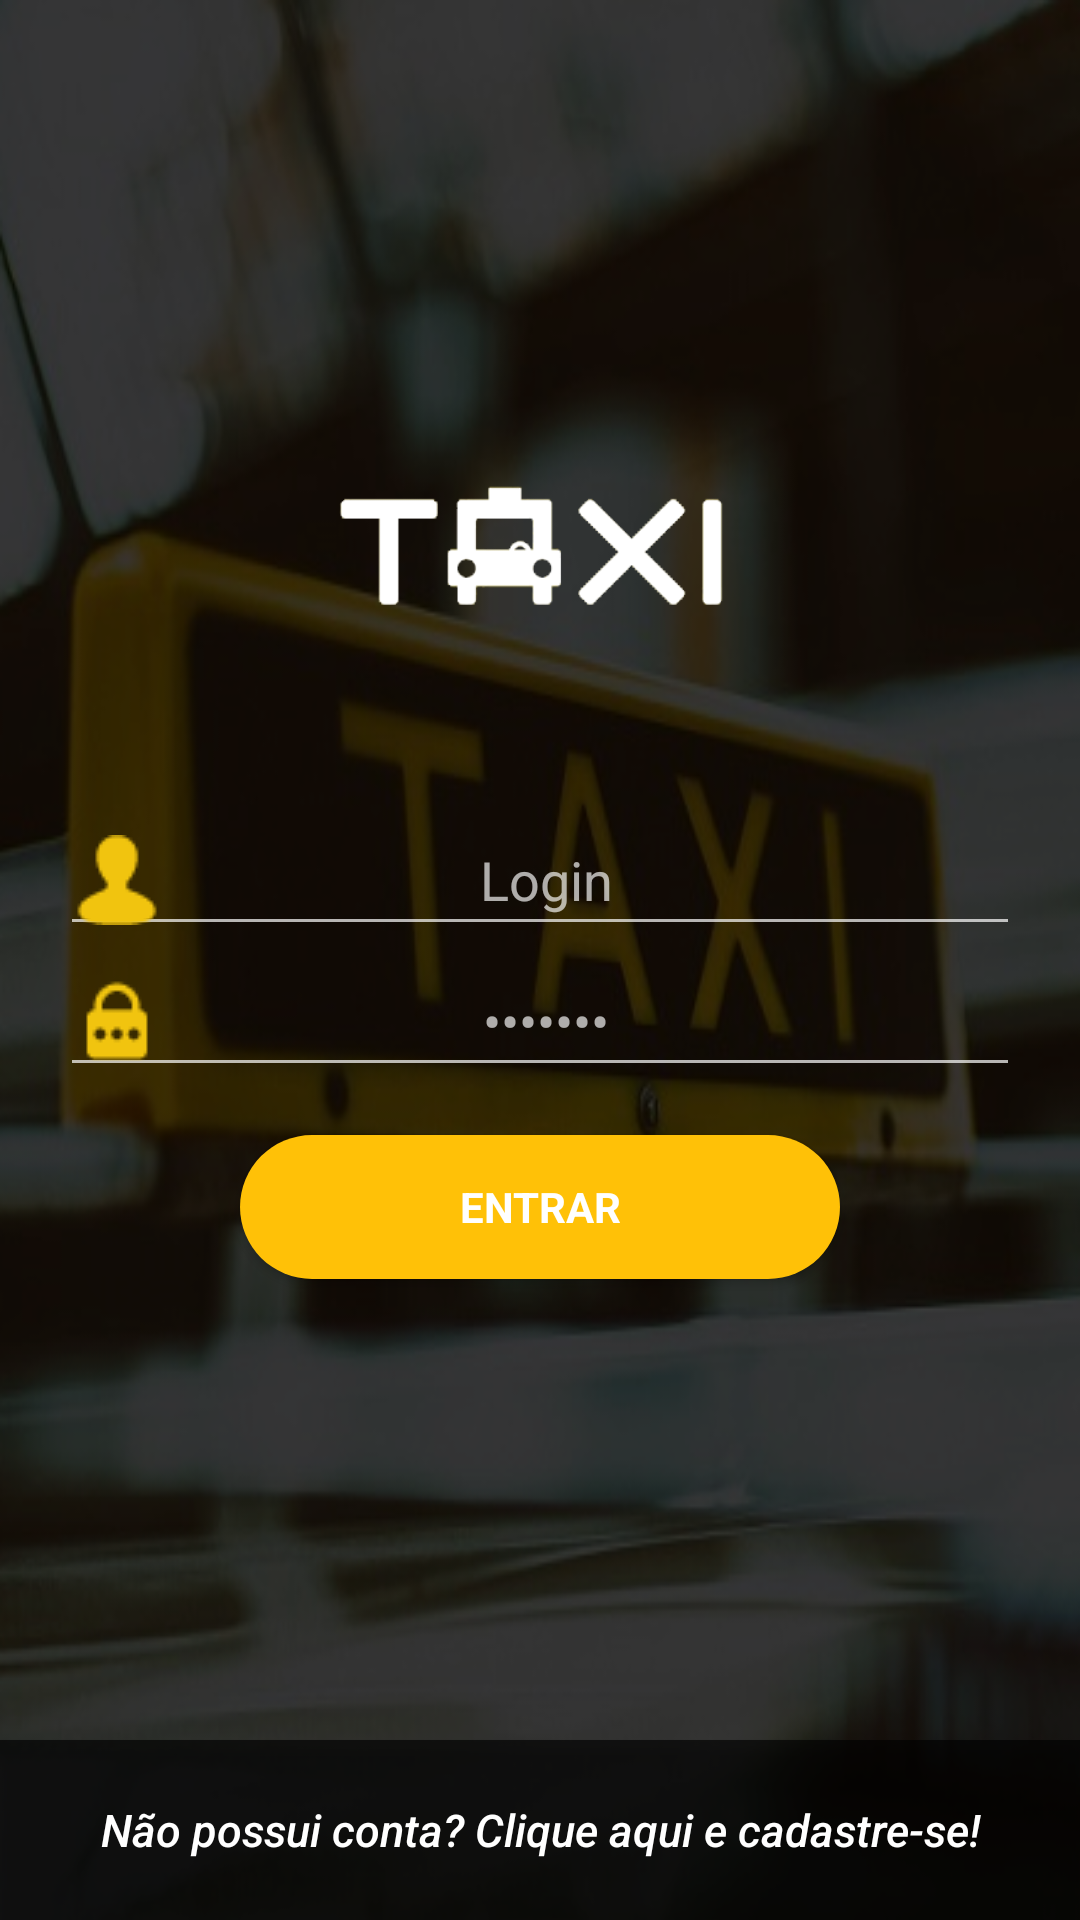

Reconstruct the res/layout file that produces this screen, plus the resources it refers to.
<!-- AndroidManifest.xml: application theme AppTheme -->
<!-- res/layout/activity_main.xml -->
<?xml version="1.0" encoding="utf-8"?>
<LinearLayout xmlns:android="http://schemas.android.com/apk/res/android"
    xmlns:tools="http://schemas.android.com/tools"
    xmlns:app="http://schemas.android.com/apk/res-auto"
    android:layout_width="match_parent"
    android:layout_height="match_parent"
    android:gravity="center"
    android:orientation="vertical"

    android:background="@drawable/background2"
    tools:context="com.example.thiago.bancodetaxi.Activitys.MainActivity">



    <LinearLayout
        android:id="@+id/login_form"
        android:layout_width="match_parent"
        android:orientation="vertical"
        android:padding="20dp"
        android:gravity="center"
        android:layout_weight="1"
        android:layout_height="wrap_content">



        <LinearLayout
            android:id="@+id/email_login_form"
            android:layout_width="match_parent"
            android:layout_height="wrap_content"
            android:paddingBottom="35dp"
            android:layout_weight="1"
            android:gravity="center"
            android:orientation="vertical">

            <ImageView
                android:layout_width="160dp"
                android:layout_height="130dp"
                android:layout_marginBottom="20dp"
                app:srcCompat="@drawable/logo_logo"
                android:id="@+id/imageView"
                android:layout_gravity="center"/>


            <AutoCompleteTextView
                android:id="@+id/editLogin"
                android:layout_width="match_parent"
                android:layout_height="wrap_content"
                android:textColor="#FFFFFF"
                android:paddingRight="30dp"
                android:drawableLeft="@drawable/login_30"
                android:hint="Login"
                android:gravity="center"
                android:inputType="textEmailAddress"
                android:maxLines="1"
                android:singleLine="true"/>

            <EditText
                android:id="@+id/editPassword"
                android:layout_width="match_parent"
                android:layout_height="wrap_content"
                android:gravity="center"
                android:hint="•••••••"
                android:paddingRight="30dp"
                android:drawableLeft="@drawable/password_icon_30"
                android:textColor="#FFFFFF"
                android:inputType="textPassword"
                android:maxLines="1"
              />

            <Button
                android:id="@+id/buttonLogin"
                style="?android:textAppearanceSmall"
                android:layout_width="200dp"
                android:layout_gravity="center"
                android:layout_height="wrap_content"
                android:layout_marginTop="16dp"
                android:background="@drawable/custom_button"
                android:text="Entrar"
                android:textColor="#FFFFFF"
                android:textStyle="bold"
                android:onClick="onClickLogin"/>



        </LinearLayout>

    </LinearLayout>

    <Button
        android:id="@+id/buttonRegister"
        android:layout_width="match_parent"
        android:layout_height="60dp"
        android:background="#AA000000"
        android:textSize="15dp"
        android:textStyle="italic"
        android:textAllCaps="false"
        android:text="Não possui conta? Clique aqui e cadastre-se!"
        android:layout_gravity="center"
        android:onClick="onClickRegister"
        />


</LinearLayout>
<!-- resources referenced by this layout -->
<resources>
  <!-- drawable background2: png bitmap (drawable, 194365 bytes) -->
  <!-- drawable custom_button (drawable) -->
  <?xml version="1.0" encoding="utf-8"?>
  <selector xmlns:android="http://schemas.android.com/apk/res/android">
      <item>
          <shape android:shape="rectangle">
              <corners android:radius="100dp"/>
              <solid android:color="@color/colorPrimary"/>
          </shape>
  
      </item>
  
  </selector>
  <!-- drawable login_30: png bitmap (drawable, 605 bytes) -->
  <!-- drawable logo_logo: png bitmap (drawable, 10572 bytes) -->
  <!-- drawable password_icon_30: png bitmap (drawable, 632 bytes) -->
  <style name="AppTheme" parent="Theme.AppCompat.NoActionBar">
          
          <item name="colorPrimary">@color/colorPrimary</item>
          <item name="colorPrimaryDark">@color/colorPrimaryDark</item>
          <item name="colorAccent">@color/colorAccent</item>
          <item name="android:textColor">#FFFFFF</item>
          <item name="android:textColorHint">#AAFFFFFF</item>
      </style>
  <color name="colorPrimary">#FFC107</color>
  <color name="colorPrimaryDark">#000000</color>
  <color name="colorAccent">#AAe8b41b</color>
</resources>
